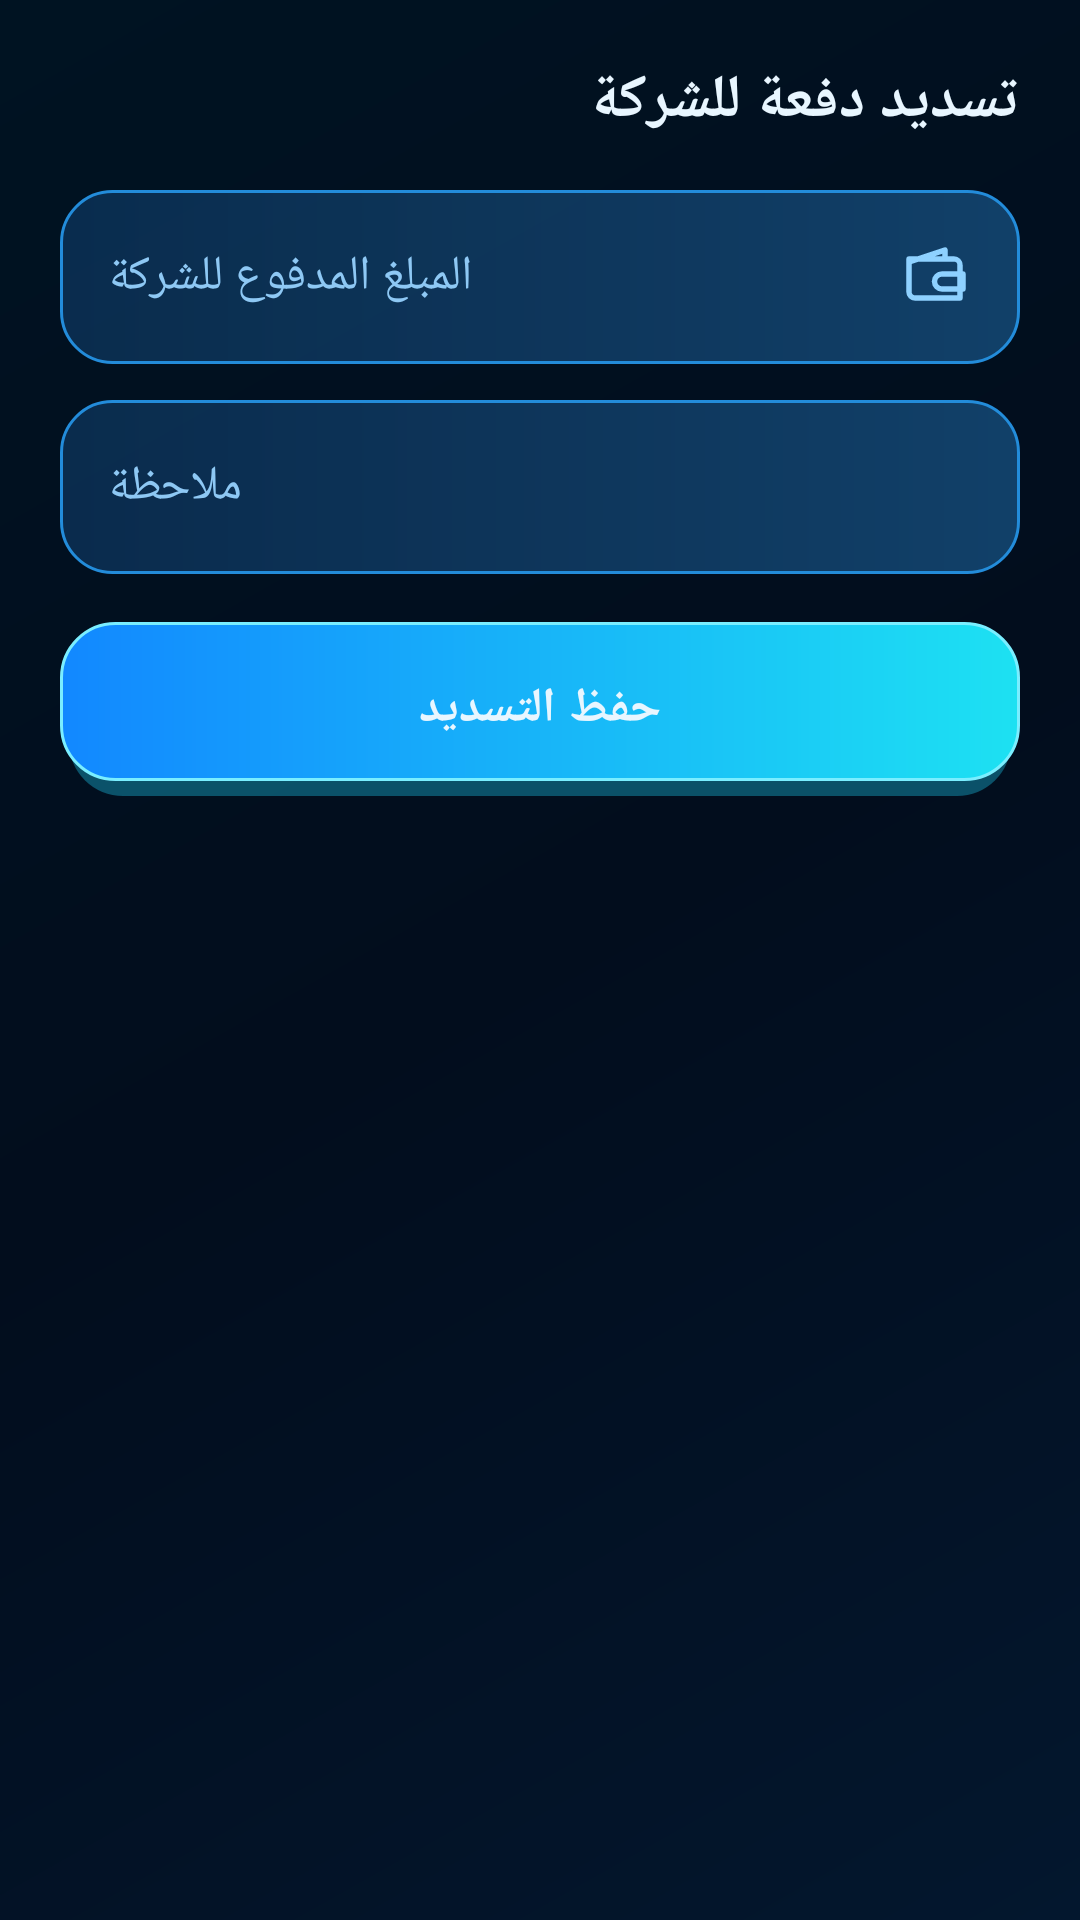

The Android layout XML behind this screen, and the referenced resources:
<!-- AndroidManifest.xml: application theme Theme.TransferApp -->
<!-- res/layout/dialog_company_payment.xml -->
﻿<?xml version="1.0" encoding="utf-8"?>
<LinearLayout xmlns:android="http://schemas.android.com/apk/res/android"
    android:layout_width="match_parent"
    android:layout_height="wrap_content"
    android:background="@android:color/transparent"
    android:layoutDirection="rtl"
    android:orientation="vertical"
    android:padding="20dp">

    <TextView
        android:id="@+id/tv_payment_title"
        style="@style/DialogTitle"
        android:layout_width="match_parent"
        android:layout_height="wrap_content"
        android:text="تسديد دفعة للشركة" />

    <EditText
        android:id="@+id/input_payment_amount"
        style="@style/AppField"
        android:layout_width="match_parent"
        android:layout_marginBottom="12dp"
        android:drawableStart="@drawable/ic_wallet"
        android:hint="المبلغ المدفوع للشركة"
        android:inputType="number"
        android:textDirection="rtl" />

    <EditText
        android:id="@+id/input_payment_note"
        style="@style/AppField"
        android:layout_width="match_parent"
        android:layout_marginBottom="16dp"
        android:hint="ملاحظة"
        android:textDirection="rtl" />

    <androidx.appcompat.widget.AppCompatButton
        android:id="@+id/btn_save_payment"
        style="@style/AppButton.Primary"
        android:layout_width="match_parent"
        android:text="حفظ التسديد" />
</LinearLayout>
<!-- resources referenced by this layout -->
<resources>
  <!-- drawable ic_wallet (drawable) -->
  <?xml version="1.0" encoding="utf-8"?>
  <vector xmlns:android="http://schemas.android.com/apk/res/android"
      android:width="24dp"
      android:height="24dp"
      android:viewportWidth="24"
      android:viewportHeight="24">
      <path
          android:fillColor="@android:color/transparent"
          android:strokeColor="#8ED1FF"
          android:strokeWidth="1.8"
          android:strokeLineJoin="round"
          android:pathData="M3,6h15a2,2 0,0 1,2 2v11H5a2,2 0,0 1,-2 -2zM3,7l12,-4v3M14,11h7v5h-7a2.5,2.5 0,0 1,0 -5z" />
  </vector>
  <style name="AppButton.Primary">
          <item name="android:background">@drawable/bg_button_primary</item>
      </style>
  <style name="AppField">
          <item name="android:layout_height">58dp</item>
          <item name="android:background">@drawable/bg_field</item>
          <item name="android:textColor">@color/text_primary</item>
          <item name="android:textColorHint">@color/text_secondary</item>
          <item name="android:textSize">16sp</item>
          <item name="android:paddingStart">16dp</item>
          <item name="android:paddingEnd">16dp</item>
          <item name="android:drawablePadding">12dp</item>
          <item name="android:gravity">center_vertical|end</item>
          <item name="android:textDirection">rtl</item>
      </style>
  <style name="DialogTitle">
          <item name="android:textColor">@color/text_primary</item>
          <item name="android:textSize">20sp</item>
          <item name="android:textStyle">bold</item>
          <item name="android:layout_marginBottom">16dp</item>
      </style>
  <!-- drawable bg_field (drawable) -->
  <?xml version="1.0" encoding="utf-8"?>
  <shape xmlns:android="http://schemas.android.com/apk/res/android"
      android:shape="rectangle">
      <corners android:radius="17dp" />
      <gradient
          android:angle="0"
          android:startColor="#CF0B3157"
          android:endColor="#D0144B79" />
      <stroke
          android:width="1dp"
          android:color="#238CDA" />
  </shape>
  <color name="text_primary">#E8F6FF</color>
  <color name="text_secondary">#8EC8F4</color>
  <color name="colorPrimary">#20D8FF</color>
  <color name="colorPrimaryDark">#128BFF</color>
  <color name="cyan">#20D8FF</color>
  <color name="background">#020D1D</color>
  <!-- drawable bg_screen (drawable) -->
  <?xml version="1.0" encoding="utf-8"?>
  <shape xmlns:android="http://schemas.android.com/apk/res/android"
      android:shape="rectangle">
      <gradient
          android:angle="135"
          android:startColor="#03172E"
          android:centerColor="#020D1D"
          android:endColor="#001322" />
  </shape>
  <!-- drawable bg_panel (drawable) -->
  <?xml version="1.0" encoding="utf-8"?>
  <shape xmlns:android="http://schemas.android.com/apk/res/android"
      android:shape="rectangle">
      <corners android:radius="20dp" />
      <gradient
          android:angle="135"
          android:startColor="#B20A2948"
          android:endColor="#A2041930" />
      <stroke
          android:width="1dp"
          android:color="#3E91D8" />
  </shape>
  <style name="DialogBarButton" parent="Widget.AppCompat.Button.Borderless">
          <item name="android:textColor">@color/cyan</item>
          <item name="android:textAllCaps">false</item>
          <item name="android:textSize">16sp</item>
          <item name="android:textStyle">bold</item>
      </style>
</resources>
